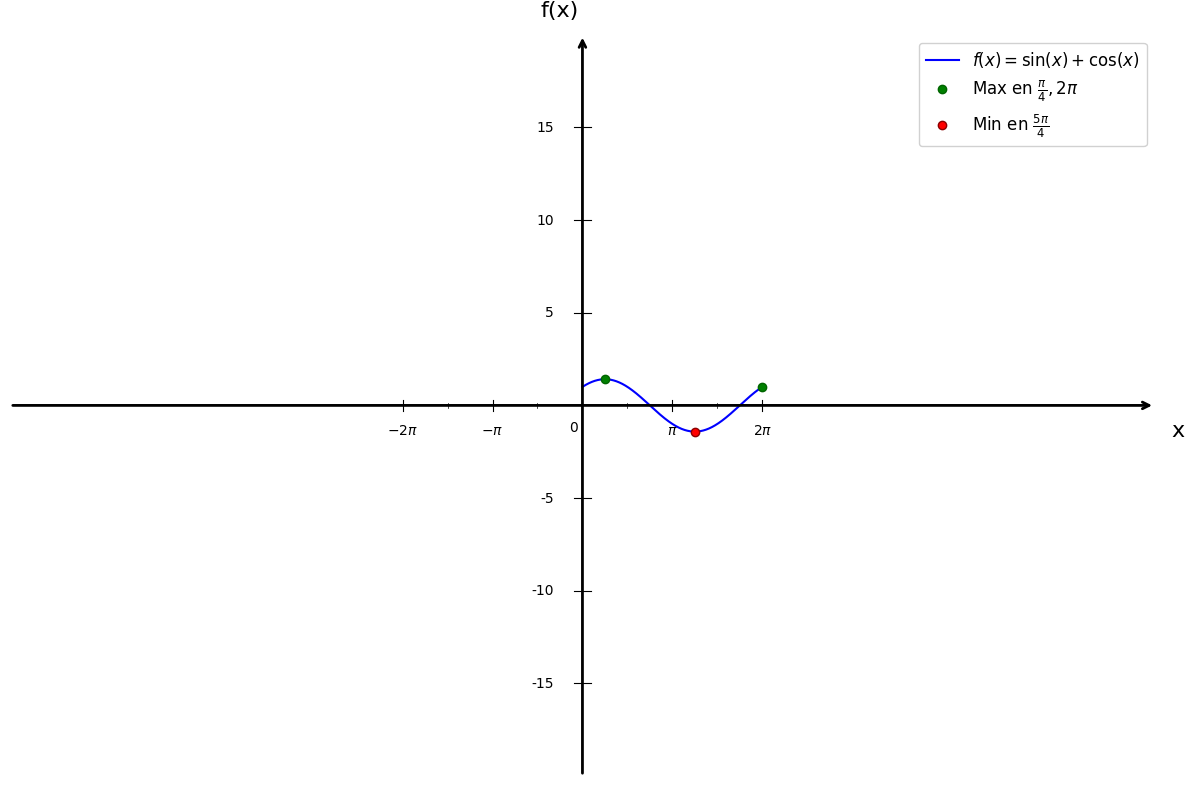

The matplotlib source for this figure:
import matplotlib.pyplot as plt
import numpy as np

# Configuration du style
plt.style.use('default')
plt.rcParams['font.size'] = 12

# Créer la figure
fig, ax = plt.subplots(figsize=(12, 8))

# Fonction
def f(x):
    return np.sin(x) + np.cos(x)

# Domaine [0, 2π] seulement
x = np.linspace(0, 2*np.pi, 1500)

# Tracer sin(x) + cos(x) sur [0, 2π]
plt.plot(x, f(x), 'b-', linewidth=1.5, label=r'$f(x) = \sin(x) + \cos(x)$')

# Points d'extremums
max_x1 = np.pi/4
max_x2 = 2*np.pi
min_x = 5*np.pi/4
plt.plot(max_x1, f(max_x1), 'go', markersize=6, markeredgecolor='darkgreen', markeredgewidth=1, label='Max en $\\frac{\\pi}{4}, 2\\pi$')
plt.plot(max_x2, f(max_x2), 'go', markersize=6, markeredgecolor='darkgreen', markeredgewidth=1)
plt.plot(min_x, f(min_x), 'ro', markersize=6, markeredgecolor='darkred', markeredgewidth=1, label='Min en $\\frac{5\\pi}{4}$')

# Limites
plt.xlim(-20, 20)
plt.ylim(-20, 20)

# Supprimer les ticks automatiques
ax.set_xticks([])
ax.set_yticks([])

# Supprimer les bordures
for spine in ax.spines.values():
    spine.set_visible(False)

# Tracer les axes avec flèches
ax.annotate("", xy=(20, 0), xytext=(-20, 0),
            arrowprops=dict(arrowstyle="->", color="black", linewidth=2))
ax.annotate("", xy=(0, 20), xytext=(0, -20),
            arrowprops=dict(arrowstyle="->", color="black", linewidth=2))

# Texte "0" à l'origine - déplacé à droite et ajusté verticalement
ax.text(-0.3, -0.8, '0', fontsize=10, ha='center', va='top')

# Graduations en X (multiples de π)
xticks_pi = [
    (-2*np.pi, '$-2\\pi$'),
    (-np.pi, '$-\\pi$'),
    (np.pi, '$\\pi$'),
    (2*np.pi, '$2\\pi$')
]

for x_val, label in xticks_pi:
    ax.plot([x_val, x_val], [-0.3, 0.3], color="black", linewidth=0.8)
    ax.text(x_val, -1.0, label, ha='center', va='top', fontsize=10)

# Petites graduations en X (π/2) - sans texte
xticks_pi_half = [-3*np.pi/2, -np.pi/2, np.pi/2, 3*np.pi/2]
for x_val in xticks_pi_half:
    ax.plot([x_val, x_val], [-0.15, 0.15], color="black", linewidth=0.5)

# Graduations en Y
yticks_major = [-15, -10, -5, 5, 10, 15]
for y in yticks_major:
    ax.plot([-0.3, 0.3], [y, y], color="black", linewidth=0.8)
    ax.text(-1.0, y, str(y), ha='right', va='center', fontsize=10)

# Labels des axes
plt.xlabel('x', fontsize=16, labelpad=20)
plt.ylabel('f(x)', fontsize=16, labelpad=20, rotation=0)
ax.xaxis.set_label_coords(1.02, 0.48)
ax.yaxis.set_label_coords(0.48, 1.02)

# Légende
plt.legend(loc='upper right', fontsize=12, framealpha=0.9)

# Ajuster la mise en page
plt.tight_layout()

# Sauvegarder
plt.savefig('etude_trigo_question1.png', dpi=300, bbox_inches='tight')
print("Graphique 'etude_trigo_question1.png' créé avec succès!")

plt.show()
